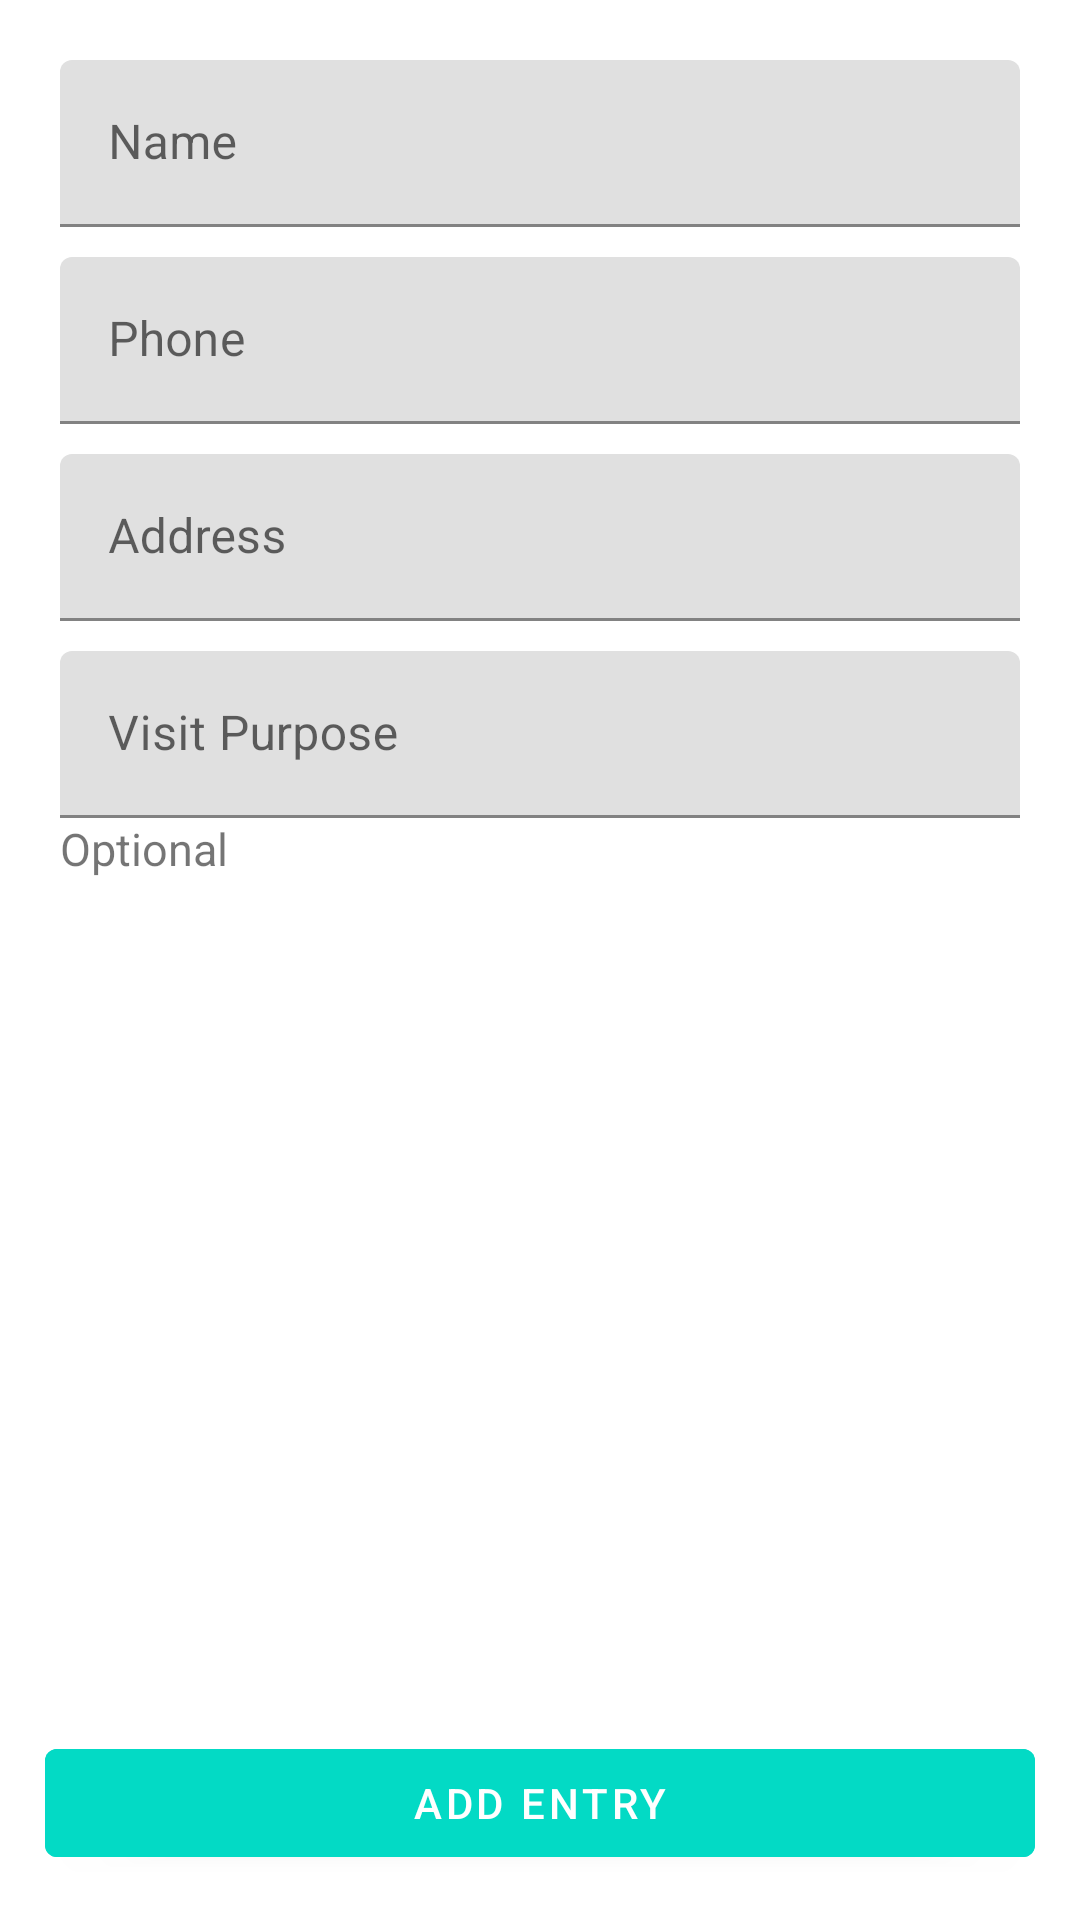

Produce the Android XML layout that renders to this screen, including the resource entries it uses.
<!-- AndroidManifest.xml: application theme Theme.VisitorManagementSystem -->
<!-- res/layout/activity_visitor_entry.xml -->
<?xml version="1.0" encoding="utf-8"?>
<RelativeLayout xmlns:android="http://schemas.android.com/apk/res/android"
    xmlns:app="http://schemas.android.com/apk/res-auto"
    xmlns:tools="http://schemas.android.com/tools"
    android:layout_width="match_parent"
    android:layout_height="match_parent"
    android:id="@+id/parent_visit"
    tools:context=".VisitorEntry">
    <LinearLayout
        android:layout_margin="20dp"
        android:orientation="vertical"
        android:layout_width="match_parent"
        android:layout_height="wrap_content">
        <com.google.android.material.textfield.TextInputLayout
            android:id="@+id/text1"
            android:layout_width="match_parent"
            android:layout_height="wrap_content"
            android:hint="Name">

            <com.google.android.material.textfield.TextInputEditText
                android:layout_width="match_parent"
                android:layout_height="wrap_content"
                />

        </com.google.android.material.textfield.TextInputLayout>
        <com.google.android.material.textfield.TextInputLayout
            android:layout_marginTop="10dp"
            android:id="@+id/text2"
            android:layout_width="match_parent"
            android:layout_height="wrap_content"
            android:hint="Phone">

            <com.google.android.material.textfield.TextInputEditText
                android:layout_width="match_parent"
                android:layout_height="wrap_content"
                android:inputType="number"
                android:maxLength="10"
                />

        </com.google.android.material.textfield.TextInputLayout>
        <com.google.android.material.textfield.TextInputLayout
            android:layout_marginTop="10dp"
            android:id="@+id/text3"
            android:layout_width="match_parent"
            android:layout_height="wrap_content"
            android:hint="Address">

            <com.google.android.material.textfield.TextInputEditText
                android:layout_width="match_parent"
                android:layout_height="wrap_content"
                />

        </com.google.android.material.textfield.TextInputLayout>
        <com.google.android.material.textfield.TextInputLayout
            android:layout_marginTop="10dp"
            android:id="@+id/text4"
            android:layout_width="match_parent"
            android:layout_height="wrap_content"
            android:hint="Visit Purpose">

            <com.google.android.material.textfield.TextInputEditText
                android:layout_width="match_parent"
                android:layout_height="wrap_content"
                />

        </com.google.android.material.textfield.TextInputLayout>
        <TextView
            android:layout_width="wrap_content"
            android:layout_height="wrap_content"
            android:textSize="15dp"
            android:text="Optional"/>
        <TextView
            android:id="@+id/date"
            android:layout_marginTop="20dp"
            android:layout_width="wrap_content"
            android:layout_height="wrap_content"
            android:layout_gravity="center_horizontal"
            android:textStyle="bold"
            android:textSize="20dp"
            android:text=""/>
    </LinearLayout>

    <com.google.android.material.button.MaterialButton
        android:id="@+id/upload"
        android:layout_width="match_parent"
        android:layout_height="wrap_content"
        android:layout_alignParentBottom="true"
        android:layout_marginStart="15dp"
        android:layout_marginTop="15dp"
        android:layout_marginEnd="15dp"
        android:layout_marginBottom="15dp"
        android:backgroundTint="@color/teal_200"
        android:text="ADD ENTRY" />

</RelativeLayout>
<!-- resources referenced by this layout -->
<resources>
  <style name="Theme.VisitorManagementSystem" parent="Theme.MaterialComponents.DayNight.DarkActionBar">
          
          <item name="colorPrimary">@color/purple_500</item>
          <item name="colorPrimaryVariant">@color/purple_700</item>
          <item name="colorOnPrimary">@color/white</item>
          
          <item name="colorSecondary">@color/teal_200</item>
          <item name="colorSecondaryVariant">@color/teal_700</item>
          <item name="colorOnSecondary">@color/black</item>
          
          <item name="android:statusBarColor" tools:targetApi="l">?attr/colorPrimaryVariant</item>
          
      </style>
  <!-- not gathered from this repository: default colours our renderer supplied (Android Studio template values) -->
  <color name="purple_500">#FF6200EE</color>
  <color name="purple_700">#FF3700B3</color>
  <color name="teal_200">#FF03DAC5</color>
  <color name="teal_700">#FF018786</color>
  <color name="black">#FF000000</color>
  <color name="white">#FFFFFFFF</color>
</resources>
